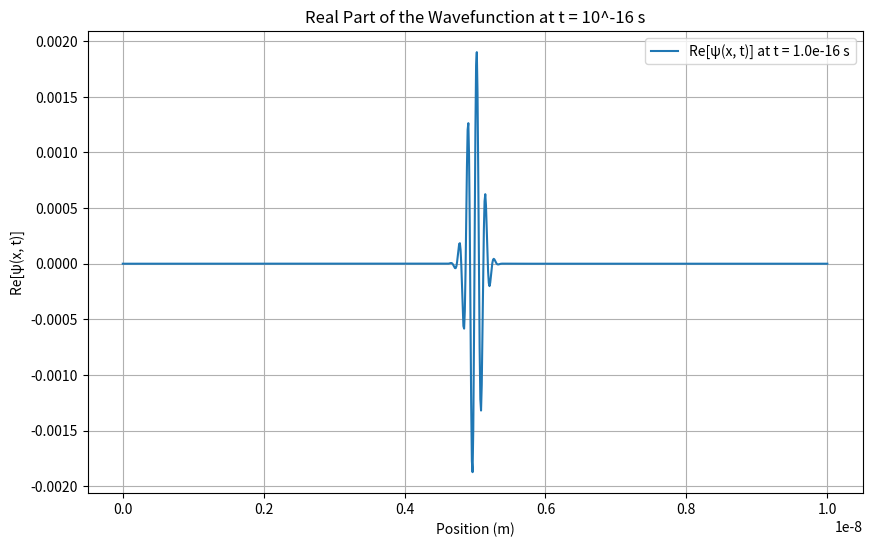
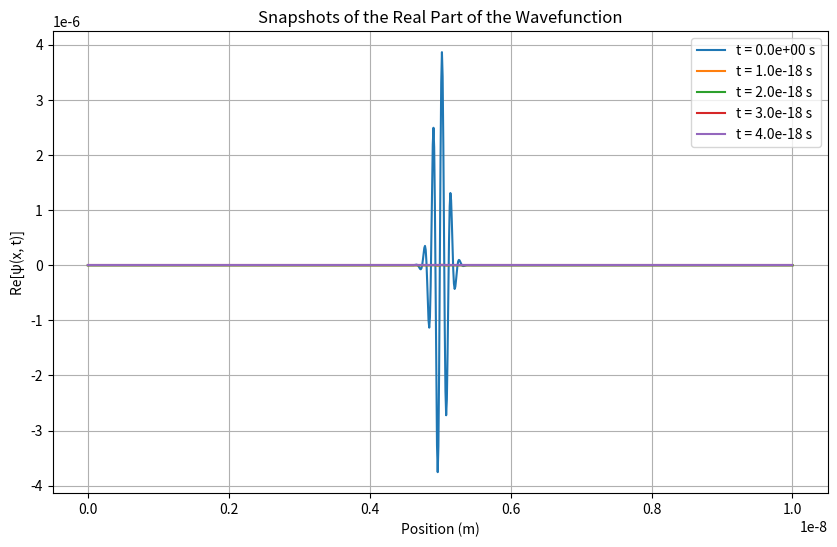

The matplotlib source for these figures, in order:
import numpy as np
from scipy.fftpack import dst, idst
from scipy.constants import hbar
import matplotlib.pyplot as plt


m = 9.109E-31  # [kg], mass of electron
L = 1E-8       # Box length [meters]
x_0 = L / 2    # [meters]
sigma = 1E-10  # [meters]
kappa = 5E10   # [m^-1]
N = 1000       # Spatial slices
delta_x = L / N # Spatial step size [meters]
delta_t = 1E-18 # Time step size [seconds]
x = np.linspace(0, L, N)  # Spatial grid

#Initial wavefunction
psi_0 = np.exp(-((x - x_0)**2) / (2 * sigma**2)) * np.exp(1j * kappa * x)

#Separates real and imaginary parts
psi_0_real = np.real(psi_0)
psi_0_imag = np.imag(psi_0)

#Performs discrete sine transform (DST)
a_k = dst(psi_0_real, type=2) / N  #Real part coefficients
eta_k = dst(psi_0_imag, type=2) / N  #Imaginary part coefficients

#Combines into complex coefficients
b_k = a_k + 1j * eta_k

k_values = np.arange(1, N)  # Mode indices (k = 1 to N-1)
E_k = (np.pi**2 * hbar**2 * k_values**2) / (2 * m * L**2)  # Energy values

#Function to update DST coefficients
def update_coefficients(psi_real, psi_imag):
    a_k_new = dst(psi_real, type=2) / N
    eta_k_new = dst(psi_imag, type=2) / N
    return a_k_new, eta_k_new

#Calculates the real part of the wavefunction at time t
def psi_real_t(x, t, a_k, eta_k):
    summation = np.zeros_like(x)
    for k in range(1, N):
        factor = np.sin(np.pi * k * x / L)
        omega_k = E_k[k - 1] / hbar  
        time_dep = a_k[k - 1] * np.cos(omega_k * t) - eta_k[k - 1] * np.sin(omega_k * t)
        summation += time_dep * factor
    return (2 / N) * summation

#Calculates and plots the wavefunction at t = delta_t
psi_real = psi_real_t(x, delta_t, a_k, eta_k)

#Plotting
plt.figure(figsize=(10, 6))
plt.plot(x, psi_real, label=f"Re[ψ(x, t)] at t = {10**-16:.1e} s")
plt.title("Real Part of the Wavefunction at t = 10^-16 s")
plt.xlabel("Position (m)")
plt.ylabel("Re[ψ(x, t)]")
plt.grid()
plt.legend()
plt.savefig('Spectral_Wave')


#Time snapshots
num_steps = 5  # Number of snapshots
times = np.linspace(0, (num_steps - 1) * delta_t, num_steps)  # Time intervals

#sPlotting snapshots
plt.figure(figsize=(10, 6))
for t in times:
    #Updates coefficients for the current time step
    psi_real, psi_imag = np.real(psi_real_t(x, t, a_k, eta_k)), np.imag(psi_real_t(x, t, a_k, eta_k))
    a_k, eta_k = update_coefficients(psi_real, psi_imag)  # Update DST coefficients
    psi_real = psi_real_t(x, t, a_k, eta_k)  # Calculate the wavefunction at time t
    plt.plot(x, psi_real, label=f"t = {t:.1e} s")

plt.title("Snapshots of the Real Part of the Wavefunction")
plt.xlabel("Position (m)")
plt.ylabel("Re[ψ(x, t)]")
plt.grid()
plt.legend()
plt.savefig('Spectral_Wave_Snapshots')
plt.show()

